Labelled photos from "data", an image-classification folder in magahisca/dfruitdisease. The possible labels are: anthracnose, cactus virus X, healthy, stem canker.

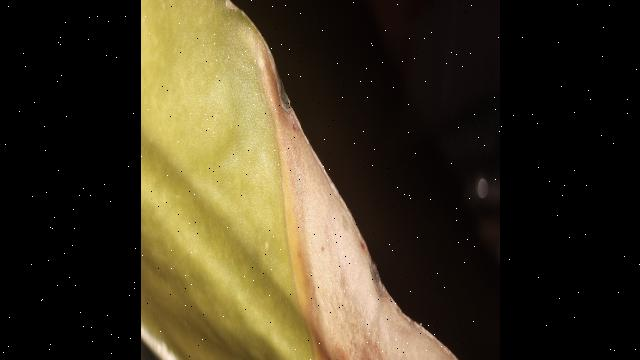
Label: anthracnose

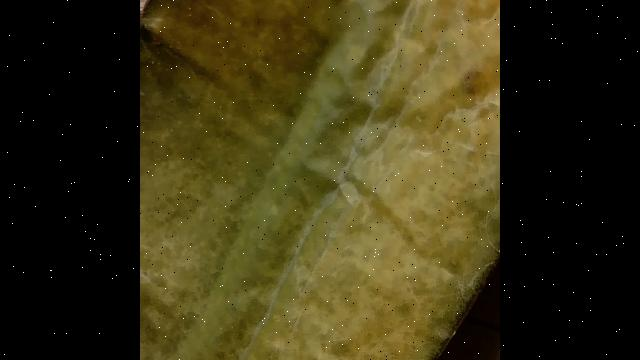
Label: cactus virus X

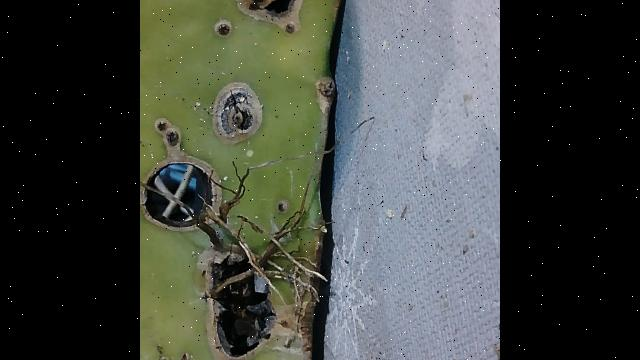
Label: stem canker

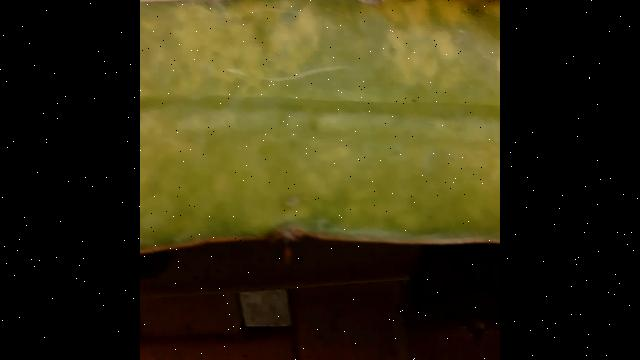
Label: cactus virus X

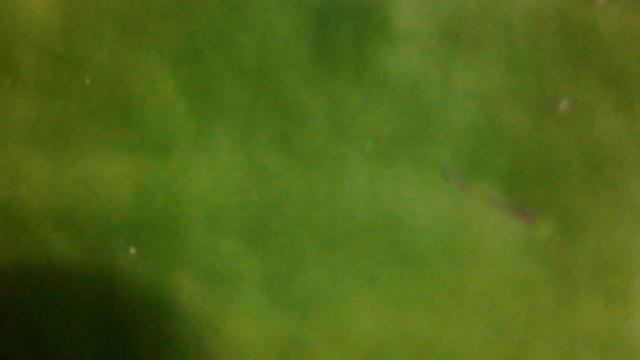
Label: healthy

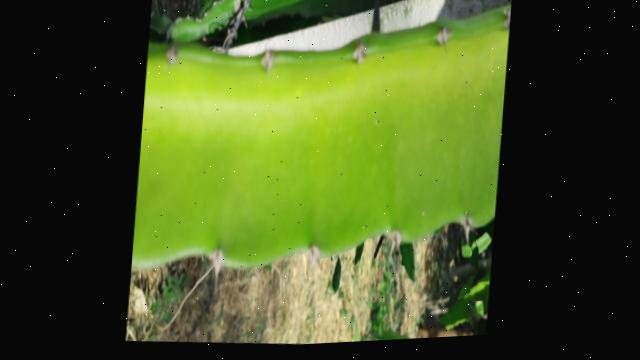
Label: healthy
